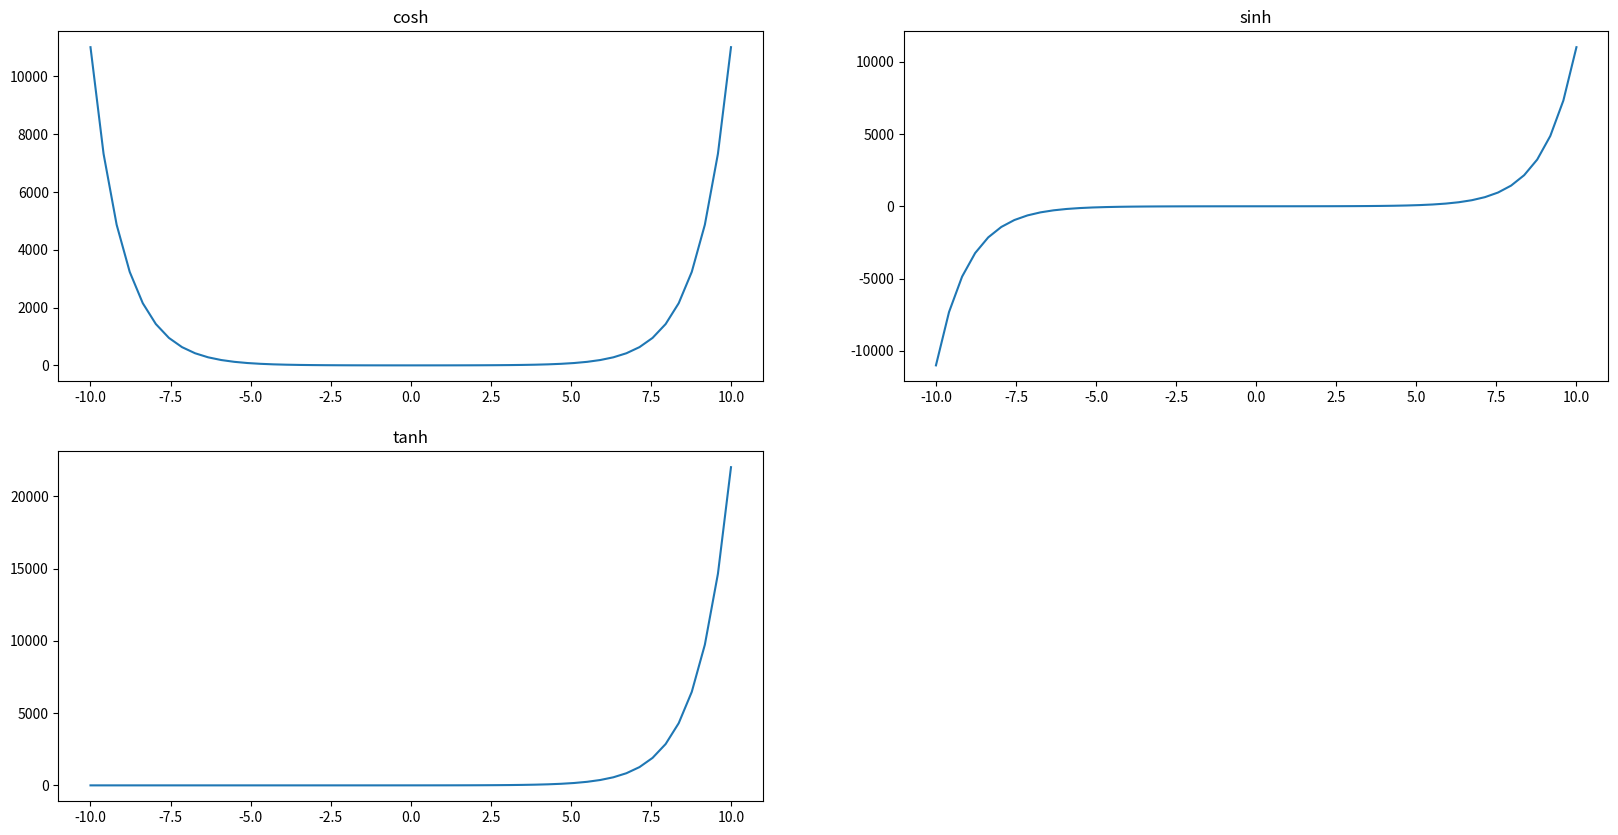
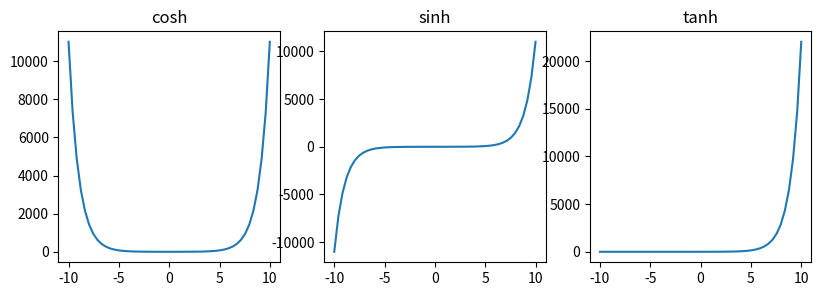
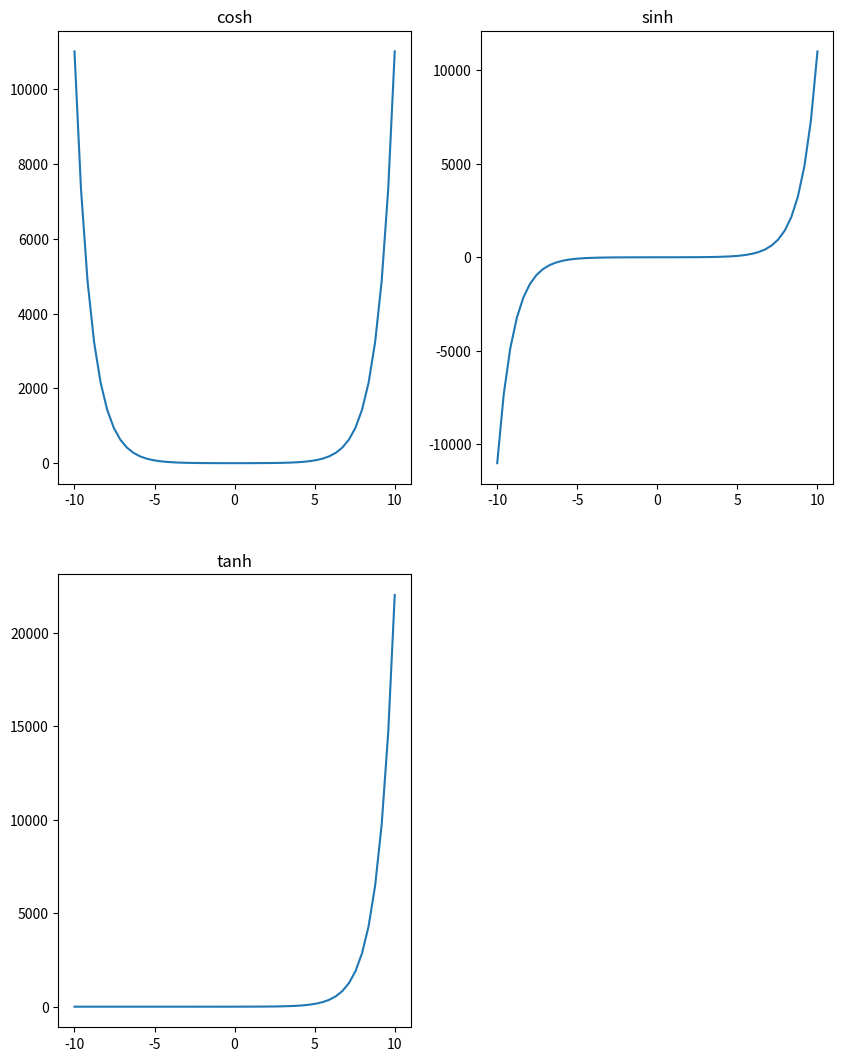
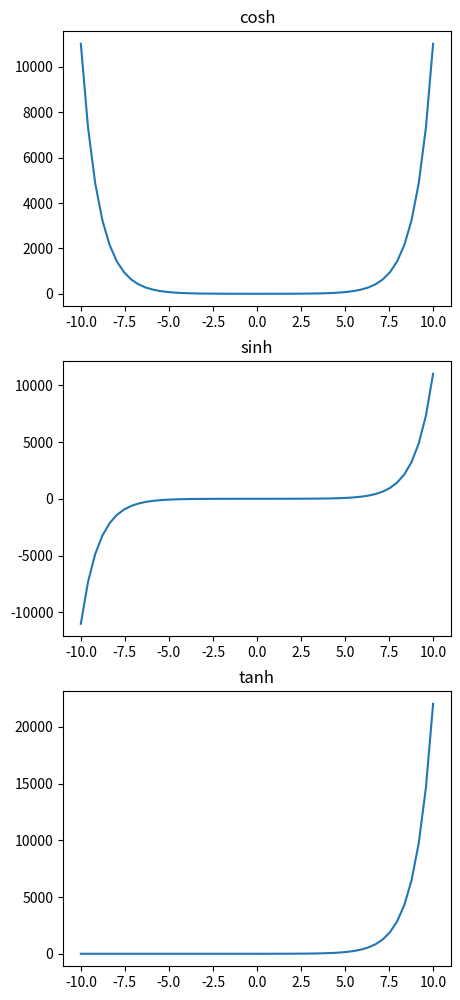

Write the Python code that produced these figures, in order.
import numpy as np
import matplotlib.pyplot as plt

x = np.linspace(-10,10)   
y1 = (np.exp(x) + np.exp(-x))/2
y2 = (np.exp(x) - np.exp(-x))/2
y3 = y1 + y2
plt.figure(figsize=(20,10))
plt.subplot(2, 2, 1).set_title('cosh')
plt.plot(x, y1)
plt.subplot(2, 2, 2).set_title('sinh')
plt.plot(x, y2)
plt.subplot(2, 2, 3).set_title('tanh')
plt.plot(x, y3)
plt.savefig('figure_2x3_5.png')

x = np.linspace(-10, 10)
y1 = (np.exp(x) + np.exp(-x))/2
y2 = (np.exp(x) - np.exp(-x))/2
y3 = y1 + y2
plt.figure(figsize=(20, 3))
plt.subplot(1, 6, 1).set_title('cosh')
plt.plot(x, y1)
plt.subplot(1, 6, 2).set_title('sinh')
plt.plot(x, y2)
plt.subplot(1, 6, 3).set_title('tanh')
plt.plot(x, y3)

plt.savefig('figure_1x6_5.png')

x = np.linspace(-10, 10)
y1 = (np.exp(x) + np.exp(-x))/2
y2 = (np.exp(x) - np.exp(-x))/2
y3 = y1 + y2
plt.figure(figsize=(10, 20))
plt.subplot(3, 2, 1).set_title('cosh')
plt.plot(x, y1)
plt.subplot(3, 2, 2).set_title('sinh')
plt.plot(x, y2)
plt.subplot(3, 2, 3).set_title('tanh')
plt.plot(x, y3)


plt.savefig('figure_3x2_5.png')

x = np.linspace(-10, 10)
y1 = (np.exp(x) + np.exp(-x))/2
y2 = (np.exp(x) - np.exp(-x))/2
y3 = y1 + y2
plt.figure(figsize=(5, 25))
plt.subplot(6, 1, 1).set_title('cosh')
plt.plot(x, y1)
plt.subplot(6, 1, 2).set_title('sinh')
plt.plot(x, y2)
plt.subplot(6, 1, 3).set_title('tanh')
plt.plot(x, y3)

plt.savefig('figure_6x1_5.png')